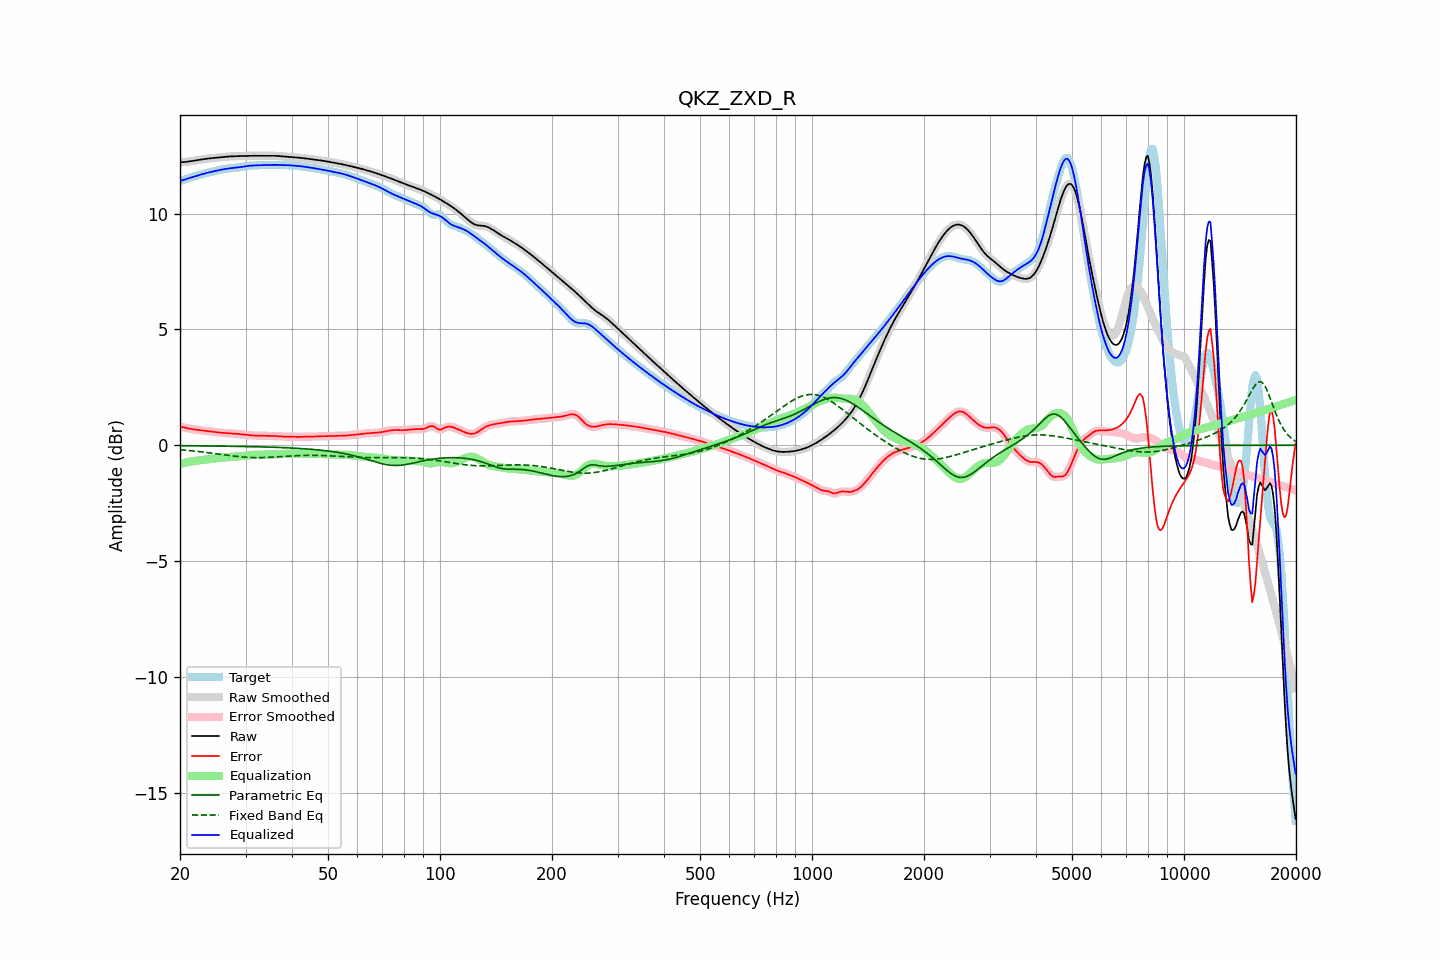

Data behind this chart, as committed beside it:
frequency, raw, error, smoothed, error_smoothed, equalization, parametric_eq, fixed_band_eq, equalized_raw, equalized_smoothed, target
20.00, 12.21, 0.81, 12.21, 0.81, -0.81, -0.02, -0.20, 11.40, 11.40, 11.40
20.20, 12.22, 0.79, 12.22, 0.79, -0.79, -0.02, -0.20, 11.43, 11.42, 11.42
20.40, 12.22, 0.77, 12.22, 0.77, -0.77, -0.02, -0.21, 11.45, 11.45, 11.45
20.61, 12.22, 0.75, 12.23, 0.76, -0.76, -0.02, -0.21, 11.47, 11.47, 11.47
20.81, 12.23, 0.74, 12.23, 0.74, -0.74, -0.02, -0.22, 11.49, 11.49, 11.49
21.02, 12.24, 0.73, 12.24, 0.73, -0.73, -0.02, -0.23, 11.52, 11.52, 11.52
21.23, 12.25, 0.71, 12.25, 0.71, -0.71, -0.03, -0.23, 11.54, 11.54, 11.54
21.44, 12.26, 0.70, 12.26, 0.70, -0.70, -0.03, -0.24, 11.56, 11.56, 11.56
21.66, 12.27, 0.69, 12.27, 0.69, -0.69, -0.03, -0.25, 11.58, 11.58, 11.58
21.87, 12.28, 0.68, 12.28, 0.68, -0.68, -0.03, -0.25, 11.60, 11.60, 11.61
22.09, 12.29, 0.67, 12.29, 0.67, -0.67, -0.03, -0.26, 11.62, 11.62, 11.63
22.31, 12.31, 0.66, 12.31, 0.66, -0.66, -0.03, -0.27, 11.65, 11.65, 11.65
22.54, 12.32, 0.65, 12.32, 0.65, -0.65, -0.03, -0.28, 11.67, 11.67, 11.67
22.76, 12.33, 0.65, 12.33, 0.65, -0.64, -0.03, -0.28, 11.69, 11.69, 11.68
22.99, 12.34, 0.64, 12.34, 0.64, -0.64, -0.03, -0.29, 11.70, 11.70, 11.70
23.22, 12.35, 0.63, 12.35, 0.63, -0.63, -0.03, -0.30, 11.72, 11.72, 11.72
23.45, 12.36, 0.62, 12.36, 0.62, -0.62, -0.03, -0.31, 11.74, 11.74, 11.74
23.69, 12.37, 0.61, 12.37, 0.61, -0.61, -0.03, -0.32, 11.76, 11.76, 11.76
23.92, 12.38, 0.60, 12.38, 0.60, -0.60, -0.03, -0.33, 11.78, 11.78, 11.78
24.16, 12.39, 0.59, 12.39, 0.59, -0.59, -0.03, -0.34, 11.79, 11.79, 11.79
24.40, 12.39, 0.58, 12.39, 0.58, -0.58, -0.03, -0.35, 11.81, 11.81, 11.81
24.65, 12.40, 0.58, 12.40, 0.57, -0.58, -0.04, -0.35, 11.83, 11.82, 11.82
24.89, 12.41, 0.57, 12.41, 0.57, -0.57, -0.04, -0.36, 11.84, 11.84, 11.84
25.14, 12.41, 0.56, 12.41, 0.56, -0.56, -0.04, -0.37, 11.86, 11.86, 11.86
25.39, 12.42, 0.55, 12.42, 0.55, -0.55, -0.04, -0.38, 11.87, 11.87, 11.87
25.65, 12.43, 0.54, 12.43, 0.54, -0.54, -0.04, -0.39, 11.89, 11.89, 11.89
25.91, 12.44, 0.54, 12.44, 0.54, -0.54, -0.04, -0.40, 11.90, 11.90, 11.90
26.16, 12.44, 0.53, 12.44, 0.53, -0.53, -0.04, -0.41, 11.91, 11.91, 11.91
26.43, 12.45, 0.52, 12.45, 0.52, -0.52, -0.04, -0.42, 11.92, 11.92, 11.92
26.69, 12.45, 0.52, 12.45, 0.52, -0.52, -0.04, -0.43, 11.93, 11.93, 11.93
26.96, 12.46, 0.52, 12.46, 0.52, -0.52, -0.04, -0.44, 11.94, 11.94, 11.94
27.23, 12.46, 0.51, 12.46, 0.51, -0.51, -0.05, -0.45, 11.95, 11.95, 11.95
27.50, 12.47, 0.51, 12.47, 0.51, -0.51, -0.05, -0.46, 11.96, 11.96, 11.96
27.77, 12.47, 0.50, 12.47, 0.50, -0.50, -0.05, -0.47, 11.97, 11.97, 11.97
28.05, 12.47, 0.50, 12.47, 0.50, -0.50, -0.05, -0.47, 11.98, 11.98, 11.97
28.33, 12.48, 0.49, 12.48, 0.49, -0.49, -0.05, -0.48, 11.98, 11.98, 11.98
28.62, 12.48, 0.49, 12.48, 0.49, -0.49, -0.05, -0.49, 11.99, 11.99, 11.99
28.90, 12.48, 0.48, 12.48, 0.48, -0.48, -0.05, -0.50, 12.00, 12.00, 12.00
29.19, 12.48, 0.47, 12.48, 0.47, -0.47, -0.05, -0.50, 12.01, 12.01, 12.01
29.48, 12.48, 0.46, 12.48, 0.46, -0.46, -0.05, -0.51, 12.02, 12.02, 12.02
29.78, 12.49, 0.45, 12.49, 0.45, -0.45, -0.06, -0.51, 12.03, 12.03, 12.03
30.08, 12.49, 0.45, 12.49, 0.45, -0.45, -0.06, -0.52, 12.04, 12.04, 12.04
30.38, 12.49, 0.44, 12.49, 0.44, -0.44, -0.06, -0.52, 12.05, 12.05, 12.05
30.68, 12.49, 0.43, 12.49, 0.43, -0.43, -0.06, -0.53, 12.06, 12.06, 12.06
30.99, 12.49, 0.43, 12.49, 0.43, -0.43, -0.06, -0.53, 12.07, 12.07, 12.07
31.30, 12.49, 0.42, 12.49, 0.42, -0.42, -0.06, -0.53, 12.07, 12.07, 12.07
31.61, 12.49, 0.42, 12.49, 0.42, -0.42, -0.07, -0.53, 12.08, 12.08, 12.08
31.93, 12.49, 0.41, 12.49, 0.41, -0.42, -0.07, -0.54, 12.08, 12.08, 12.08
32.24, 12.49, 0.41, 12.49, 0.41, -0.41, -0.07, -0.54, 12.08, 12.08, 12.08
32.57, 12.50, 0.41, 12.50, 0.41, -0.41, -0.07, -0.54, 12.09, 12.09, 12.08
32.89, 12.50, 0.41, 12.50, 0.41, -0.41, -0.07, -0.54, 12.09, 12.09, 12.09
33.22, 12.50, 0.41, 12.50, 0.41, -0.41, -0.07, -0.53, 12.09, 12.09, 12.09
33.55, 12.50, 0.40, 12.50, 0.40, -0.40, -0.08, -0.53, 12.09, 12.09, 12.09
33.89, 12.49, 0.40, 12.50, 0.40, -0.40, -0.08, -0.53, 12.09, 12.09, 12.09
34.23, 12.50, 0.40, 12.50, 0.40, -0.40, -0.08, -0.53, 12.09, 12.09, 12.09
34.57, 12.50, 0.40, 12.50, 0.40, -0.40, -0.08, -0.52, 12.09, 12.09, 12.10
34.92, 12.50, 0.40, 12.50, 0.40, -0.40, -0.08, -0.52, 12.10, 12.10, 12.10
35.27, 12.50, 0.40, 12.50, 0.40, -0.40, -0.09, -0.52, 12.10, 12.10, 12.10
35.62, 12.50, 0.40, 12.50, 0.40, -0.40, -0.09, -0.51, 12.10, 12.10, 12.10
35.97, 12.49, 0.40, 12.49, 0.40, -0.39, -0.09, -0.51, 12.10, 12.10, 12.10
... 635 more rows
